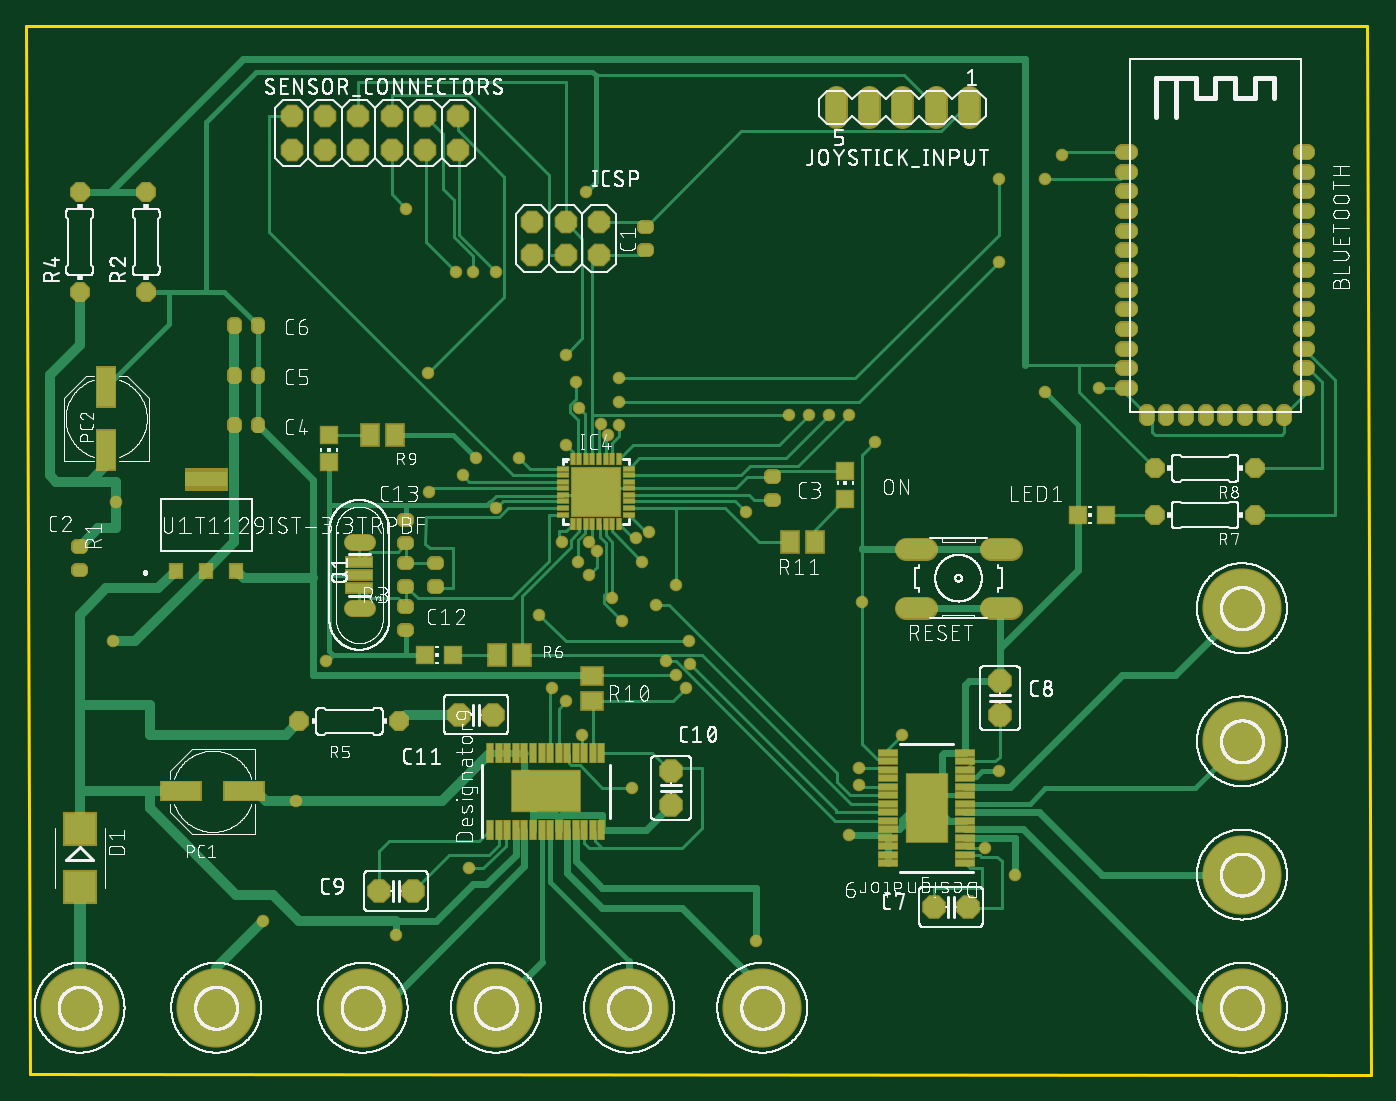
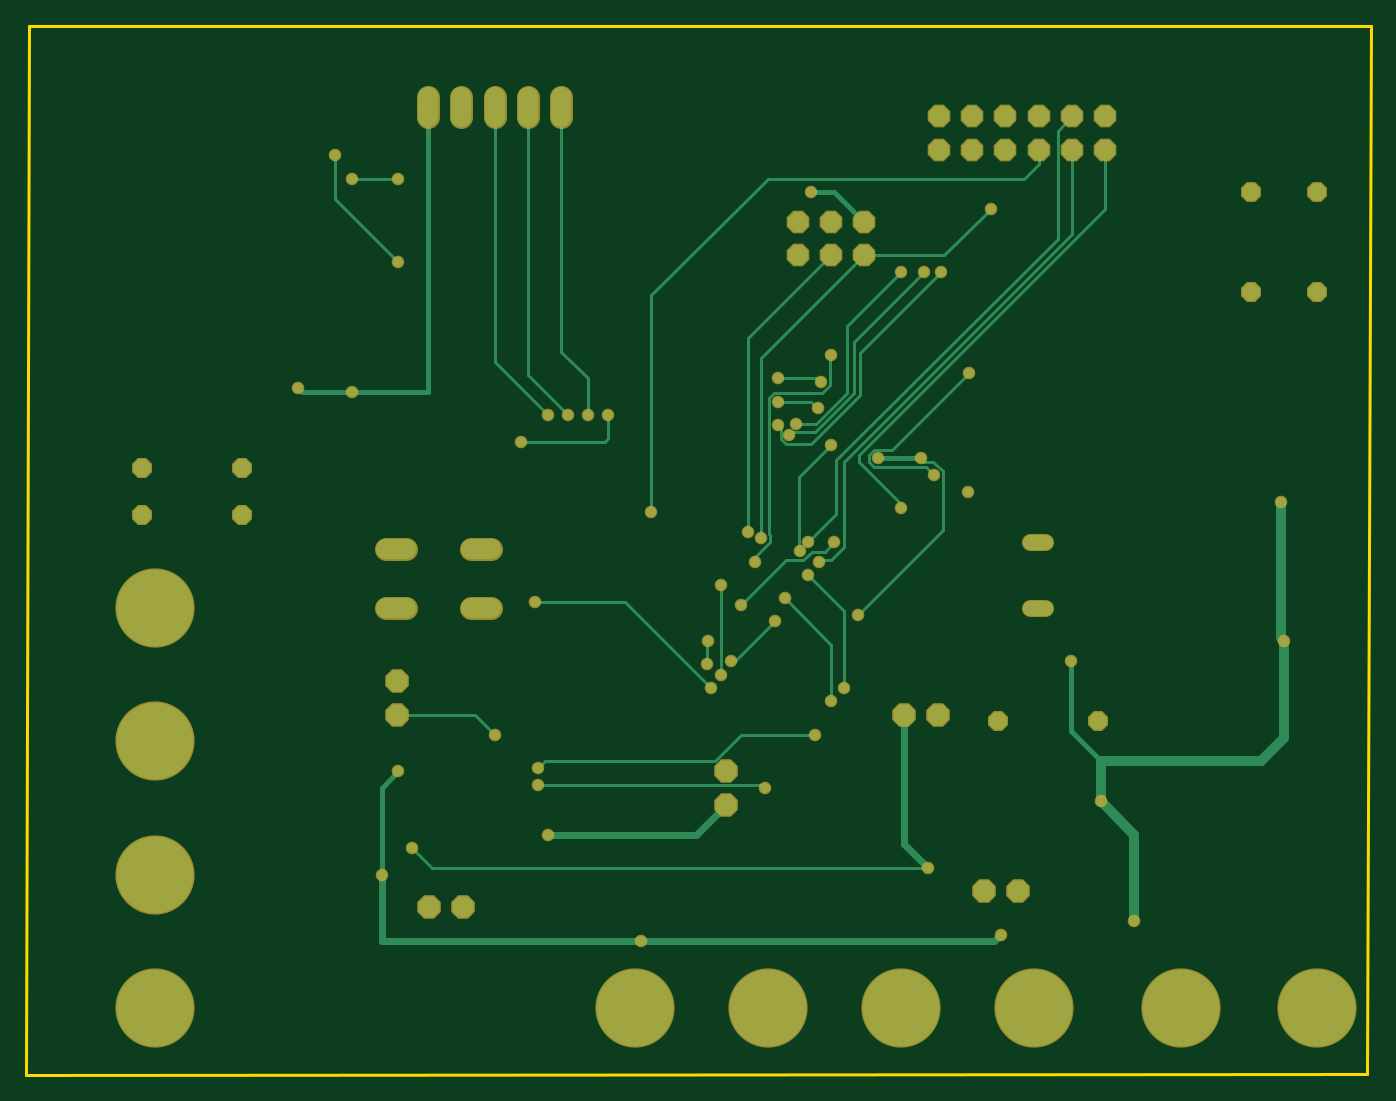
Circuit board: 7 layer files. Board 102.6 x 80.0 mm.
- bottom_copper: copper_bottom.gbr (7464 bytes)
- top_copper: copper_top.gbr (28131 bytes)
- outline: profile.gbr (237 bytes)
- top_silk: silkscreen_top.gbr (416354 bytes)
- bottom_mask: soldermask_bottom.gbr (3166 bytes)
- top_mask: soldermask_top.gbr (12011 bytes)
- paste: solderpaste_top.gbr (8949 bytes)

=== bottom_copper: copper_bottom.gbr (7464 bytes, source omitted) ===
=== top_copper: copper_top.gbr (28131 bytes, source omitted) ===
=== outline: profile.gbr ===
G04 EAGLE Gerber RS-274X export*
G75*
%MOMM*%
%FSLAX34Y34*%
%LPD*%
%IN*%
%IPPOS*%
%AMOC8*
5,1,8,0,0,1.08239X$1,22.5*%
G01*
%ADD10C,0.254000*%


D10*
X-2540Y799840D02*
X0Y0D01*
X1023000Y-200D01*
X1020460Y799840D01*
X-2540Y799840D01*
M02*

=== top_silk: silkscreen_top.gbr (416354 bytes, source omitted) ===
=== bottom_mask: soldermask_bottom.gbr ===
G04 EAGLE Gerber RS-274X export*
G75*
%MOMM*%
%FSLAX34Y34*%
%LPD*%
%INSoldermask Bottom*%
%IPPOS*%
%AMOC8*
5,1,8,0,0,1.08239X$1,22.5*%
G01*
%ADD10C,6.045200*%
%ADD11P,1.951982X8X22.500000*%
%ADD12P,1.951982X8X112.500000*%
%ADD13P,1.951982X8X202.500000*%
%ADD14P,1.951982X8X292.500000*%
%ADD15P,1.869504X8X22.500000*%
%ADD16C,1.727200*%
%ADD17P,1.649562X8X112.500000*%
%ADD18P,1.649562X8X202.500000*%
%ADD19C,1.320800*%
%ADD20C,0.959600*%


D10*
X38100Y50800D03*
X142240Y50800D03*
D11*
X266700Y139700D03*
X292100Y139700D03*
D12*
X489280Y205740D03*
X489280Y231140D03*
D13*
X353220Y274480D03*
X327820Y274480D03*
D11*
X690080Y127800D03*
X715480Y127800D03*
D14*
X740080Y299720D03*
X740080Y274320D03*
D10*
X558800Y50800D03*
X457200Y50800D03*
X924700Y50800D03*
X254000Y50800D03*
X355600Y50800D03*
X924700Y152400D03*
X924700Y355600D03*
X924700Y254000D03*
D15*
X383540Y624840D03*
X383540Y650240D03*
X408940Y624840D03*
X408940Y650240D03*
X434340Y624840D03*
X434340Y650240D03*
D16*
X716420Y729920D02*
X716420Y745160D01*
X691020Y745160D02*
X691020Y729920D01*
X665620Y729920D02*
X665620Y745160D01*
X640220Y745160D02*
X640220Y729920D01*
X614820Y729920D02*
X614820Y745160D01*
D17*
X88900Y596900D03*
X88900Y673100D03*
X38100Y596900D03*
X38100Y673100D03*
D16*
X668388Y401066D02*
X683628Y401066D01*
X683628Y355854D02*
X668388Y355854D01*
X733412Y401066D02*
X748652Y401066D01*
X748652Y355854D02*
X733412Y355854D01*
D15*
X199860Y705320D03*
X199860Y730720D03*
X225260Y705320D03*
X225260Y730720D03*
X250660Y705320D03*
X250660Y730720D03*
X276060Y705320D03*
X276060Y730720D03*
X301460Y705320D03*
X301460Y730720D03*
X326860Y705320D03*
X326860Y730720D03*
D18*
X281940Y269240D03*
X205740Y269240D03*
X934720Y426720D03*
X858520Y426720D03*
X934720Y462280D03*
X858520Y462280D03*
D19*
X257048Y406400D02*
X245872Y406400D01*
X245872Y355600D02*
X257048Y355600D01*
D20*
X63500Y330200D03*
X177800Y116840D03*
X203200Y208280D03*
X66040Y436880D03*
X624840Y182880D03*
X226060Y314960D03*
X815340Y523240D03*
X774700Y520700D03*
X304800Y444500D03*
X424180Y673100D03*
X492760Y304800D03*
X492760Y373380D03*
X645160Y482600D03*
X579120Y502920D03*
X500380Y294640D03*
X635000Y360680D03*
X408940Y548640D03*
X467360Y391160D03*
X408940Y284480D03*
X444500Y363220D03*
X452120Y345440D03*
X485140Y314960D03*
X406400Y406400D03*
X477520Y358140D03*
X440876Y487680D03*
X337820Y612140D03*
X435876Y496344D03*
X355600Y612140D03*
X279400Y106680D03*
X751840Y152400D03*
X553720Y101600D03*
X739140Y231140D03*
X665480Y259080D03*
X335280Y157480D03*
X728754Y172604D03*
X459740Y218440D03*
X632460Y220980D03*
X421640Y259080D03*
X632460Y233680D03*
X462280Y408940D03*
X287020Y660400D03*
X416560Y528320D03*
X449580Y530860D03*
X739140Y683260D03*
X774700Y683260D03*
X419100Y508000D03*
X449580Y513080D03*
X739140Y619760D03*
X787400Y701040D03*
X624840Y502920D03*
X609600Y502920D03*
X594360Y502920D03*
X472440Y414020D03*
X325120Y612140D03*
X449580Y495300D03*
X373380Y469900D03*
X340360Y469900D03*
X388620Y350520D03*
X502920Y330200D03*
X503760Y313260D03*
X398780Y294640D03*
X426720Y381000D03*
X432844Y398993D03*
X408940Y480060D03*
X418256Y391160D03*
X426720Y406400D03*
X330200Y457200D03*
X303960Y535100D03*
X355600Y431800D03*
X546100Y429260D03*
M02*

=== top_mask: soldermask_top.gbr (12011 bytes, source omitted) ===
=== paste: solderpaste_top.gbr (8949 bytes, source omitted) ===
